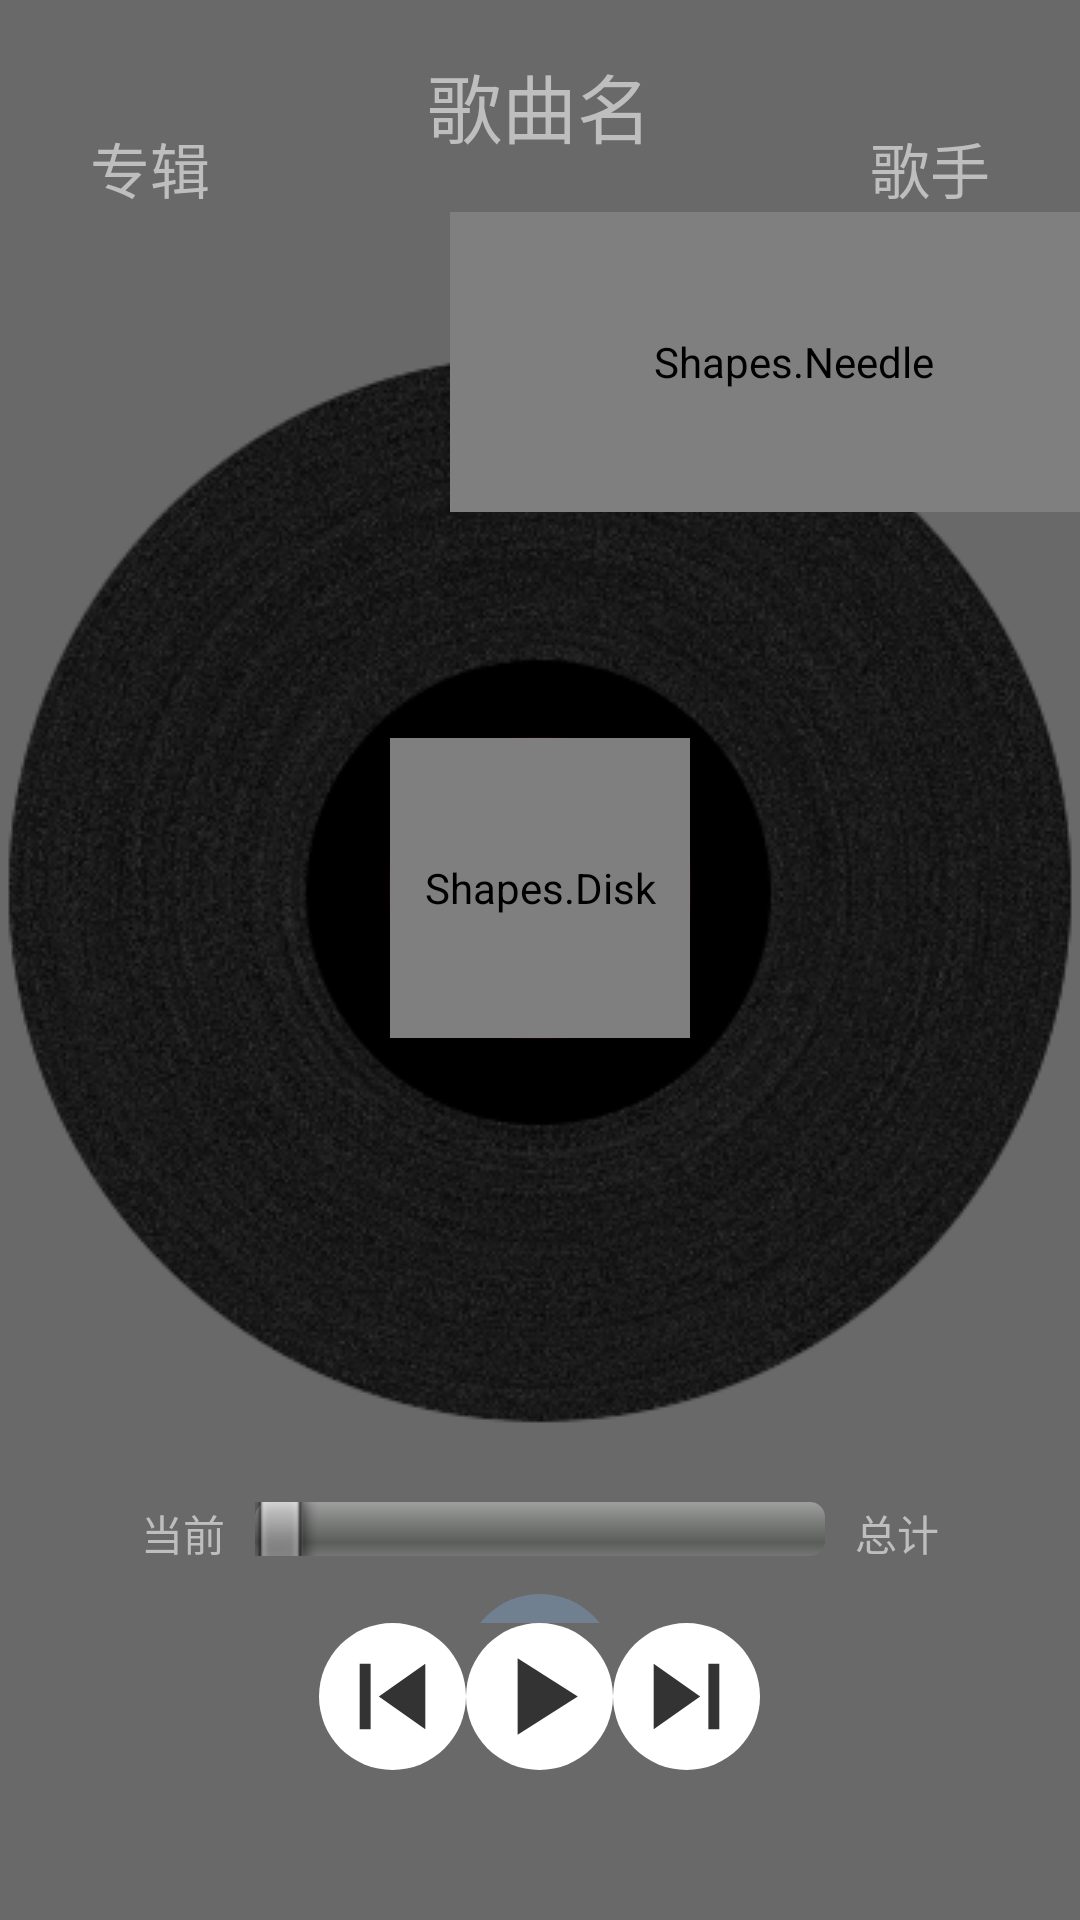

Here is an Android app screen rendered from its layout file. Give the layout XML and the strings, colors and styles it references.
<!-- AndroidManifest.xml: activity theme TransparentTheme -->
<!-- res/layout/activity_player.xml -->
<?xml version="1.0" encoding="utf-8"?>
    <RelativeLayout xmlns:android="http://schemas.android.com/apk/res/android"
    xmlns:app="http://schemas.android.com/apk/res-auto"
    xmlns:tools="http://schemas.android.com/tools"
    android:layout_width="match_parent"
    android:layout_height="match_parent"
    android:id="@+id/player_main"
    tools:context=".playerActivity.PlayerActivity"
    android:background="#696969">

    <RelativeLayout
        android:id="@+id/player_music_details"
        android:layout_width="match_parent"
        android:layout_height="wrap_content">
        <TextView
            android:id="@+id/player_music_detail_songName"
            android:text="歌曲名"
            android:textSize="25dp"
            android:layout_centerInParent="true"
            android:layout_width="wrap_content"
            android:layout_height="wrap_content" />
        <TextView
            android:id="@+id/player_music_detail_albumName"
            android:text="专辑"
            android:layout_below="@id/player_music_detail_songName"
            android:layout_marginTop="5dp"
            android:layout_marginLeft="30dp"
            android:textSize="20dp"
            android:layout_width="wrap_content"
            android:layout_height="wrap_content" />
        <TextView
            android:id="@+id/player_music_detail_artists"
            android:text="歌手"
            android:layout_below="@id/player_music_detail_songName"
            android:layout_marginTop="5dp"
            android:layout_alignParentRight="true"
            android:layout_marginRight="30dp"
            android:textSize="20dp"
            android:layout_width="wrap_content"
            android:layout_height="wrap_content" />
    </RelativeLayout>

    <RelativeLayout
        android:id="@+id/player_middle"
        android:layout_below="@id/player_music_details"
        android:layout_width="match_parent"
        android:layout_height="wrap_content">


        <ImageView
            android:src="@drawable/blackdisk"
            android:layout_marginTop="60dp"
            android:layout_centerInParent="true"
            android:id="@+id/player_image_disc"
            android:layout_width="match_parent"
            android:layout_height="wrap_content"/>

        <Shapes.Disk
            android:id="@+id/player_image_blackhole"
            android:scaleType="centerCrop"
            android:layout_width="100dp"
            android:layout_height="100dp"
            android:src="@drawable/blackhole"
            android:layout_centerInParent="true"
            android:layout_marginTop="60dp"/>

        <Shapes.Needle
            android:id="@+id/player_image_needle"
            android:layout_width="250dp"
            android:layout_height="100dp"
            android:layout_marginLeft="150dp"
            android:paddingLeft="-20dp"
            android:src="@drawable/needle" />

        <SeekBar
            android:layout_marginTop="10dp"
            android:layout_below="@id/player_image_disc"
            android:id="@+id/player_seekBar"
            android:paddingStart="0dp"
            android:paddingEnd="0dp"
            android:layout_centerHorizontal="true"
            android:layout_width="190dp"
            android:layout_height="18dp" />

        <TextView
            android:id="@+id/player_text_currentPosition"
            android:layout_below="@id/player_image_disc"
            android:layout_width="wrap_content"
            android:layout_height="wrap_content"
            android:layout_marginTop="10dp"
            android:layout_marginRight="10dp"
            android:layout_toLeftOf="@id/player_seekBar"
            android:text="当前" />

        <TextView
            android:layout_marginTop="10dp"
            android:layout_marginLeft="10dp"
            android:text="总计"
            android:layout_below="@id/player_image_disc"
            android:layout_toRightOf="@id/player_seekBar"
            android:id="@+id/player_text_duration"
            android:layout_width="wrap_content"
            android:layout_height="wrap_content" />


    </RelativeLayout>

    <RelativeLayout
        android:id="@+id/player_other_functions"
        android:layout_below="@id/player_middle"
        android:layout_width="match_parent"
        android:layout_height="wrap_content"
        android:layout_marginTop="10dp">

        <ImageButton
            android:id="@+id/player_image_list_add"
            android:src="@drawable/ic_action_like_music"
            android:layout_centerInParent="true"
            android:layout_width="50dp"
            android:layout_height="49dp"
            android:paddingTop="4dp"
            android:background="@drawable/btn_grey"
            android:theme="@style/RippleWhite"/>


    </RelativeLayout>

    <RelativeLayout
        android:layout_alignParentBottom="true"
        android:layout_marginBottom="50dp"
        android:layout_width="match_parent"
        android:layout_height="49dp"
        android:orientation="horizontal"
        android:background="#696969">

        <ImageButton
            android:layout_toLeftOf="@id/player_start_pause"
            android:id="@+id/player_prev"
            android:layout_width="49dp"
            android:layout_height="match_parent"
            android:background="@drawable/btn_ripple"
            android:src="@drawable/ic_action_prev"
            android:theme="@style/RippleWhite" />

        <ImageButton
            android:layout_centerInParent="true"
            android:id="@+id/player_start_pause"
            android:layout_width="49dp"
            android:layout_height="match_parent"
            android:background="@drawable/btn_ripple"
            android:src="@drawable/ic_action_play"
            android:theme="@style/RippleWhite" />

        <ImageButton
            android:id="@+id/player_next"
            android:layout_toRightOf="@id/player_start_pause"
            android:layout_width="49dp"
            android:layout_height="match_parent"
            android:background="@drawable/btn_ripple"
            android:src="@drawable/ic_action_next"
            android:theme="@style/RippleWhite" />


    </RelativeLayout>

</RelativeLayout>
<!-- resources referenced by this layout -->
<resources>
  <!-- drawable blackdisk: png bitmap (drawable, 103954 bytes) -->
  <!-- drawable blackhole: png bitmap (drawable, 333264 bytes) -->
  <!-- drawable btn_grey (drawable) -->
  <?xml version="1.0" encoding="utf-8"?>
  <ripple xmlns:android="http://schemas.android.com/apk/res/android"
      android:color="#33999999">
      <item>
          <shape android:shape="oval">
              <solid android:color="#708090"/>
          </shape>
      </item>
  </ripple>
  <!-- drawable btn_ripple (drawable) -->
  <?xml version="1.0" encoding="utf-8"?>
  <ripple xmlns:android="http://schemas.android.com/apk/res/android"
      android:color="#33999999">
      <item>
          <shape android:shape="oval">
              <solid android:color="#FFFFFF"/>
          </shape>
      </item>
  </ripple>
  <!-- drawable ic_action_like_music (drawable-anydpi) -->
  <vector xmlns:android="http://schemas.android.com/apk/res/android"
      android:width="24dp"
      android:height="24dp"
      android:viewportWidth="21.6"
      android:viewportHeight="21.6"
      android:tint="#333333">
    <group android:translateX="-1.2"
        android:translateY="-1.2">
        <path
            android:fillColor="#FF000000"
            android:pathData="M14,10L2,10v2h12v-2zM14,6L2,6v2h12L14,6zM18,14v-4h-2v4h-4v2h4v4h2v-4h4v-2h-4zM2,16h8v-2L2,14v2z"/>
    </group>
  </vector>
  <!-- drawable ic_action_next (drawable-anydpi) -->
  <vector xmlns:android="http://schemas.android.com/apk/res/android"
      android:width="35dp"
      android:height="35dp"
      android:viewportWidth="19.2"
      android:viewportHeight="19.2"
      android:tint="#333333">
    <group android:translateX="-2.4"
        android:translateY="-2.4">
        <path
            android:fillColor="#FF000000"
            android:pathData="M6,18l8.5,-6L6,6v12zM16,6v12h2V6h-2z"/>
    </group>
  </vector>
  <!-- drawable ic_action_play (drawable-anydpi) -->
  <vector xmlns:android="http://schemas.android.com/apk/res/android"
      android:width="35dp"
      android:height="35dp"
      android:viewportWidth="19.2"
      android:viewportHeight="19.2"
      android:tint="#333333">
    <group android:translateX="-2.4"
        android:translateY="-2.4">
        <path
            android:fillColor="#FF000000"
            android:pathData="M8,5v14l11,-7z"/>
    </group>
  </vector>
  <!-- drawable ic_action_prev (drawable-anydpi) -->
  <vector xmlns:android="http://schemas.android.com/apk/res/android"
      android:width="35dp"
      android:height="35dp"
      android:viewportWidth="19.2"
      android:viewportHeight="19.2"
      android:tint="#333333">
    <group android:translateX="-2.4"
        android:translateY="-2.4">
        <path
            android:fillColor="#FF000000"
            android:pathData="M6,6h2v12L6,18zM9.5,12l8.5,6L18,6z"/>
    </group>
  </vector>
  <!-- drawable needle: png bitmap (drawable, 14689 bytes) -->
  <style name="RippleWhite">
          <item name="android:colorControlHighlight">#FAFAFA</item>
          <item name="android:radius">25dp</item>
      </style>
  <style name="TransparentTheme" parent="@android:style/Theme.Black.NoTitleBar.Fullscreen">
          <item name="android:windowBackground">@android:color/transparent</item>
          <item name="android:colorBackgroundCacheHint">@null</item>
          <item name="android:windowIsTranslucent">true</item>
      </style>
</resources>
